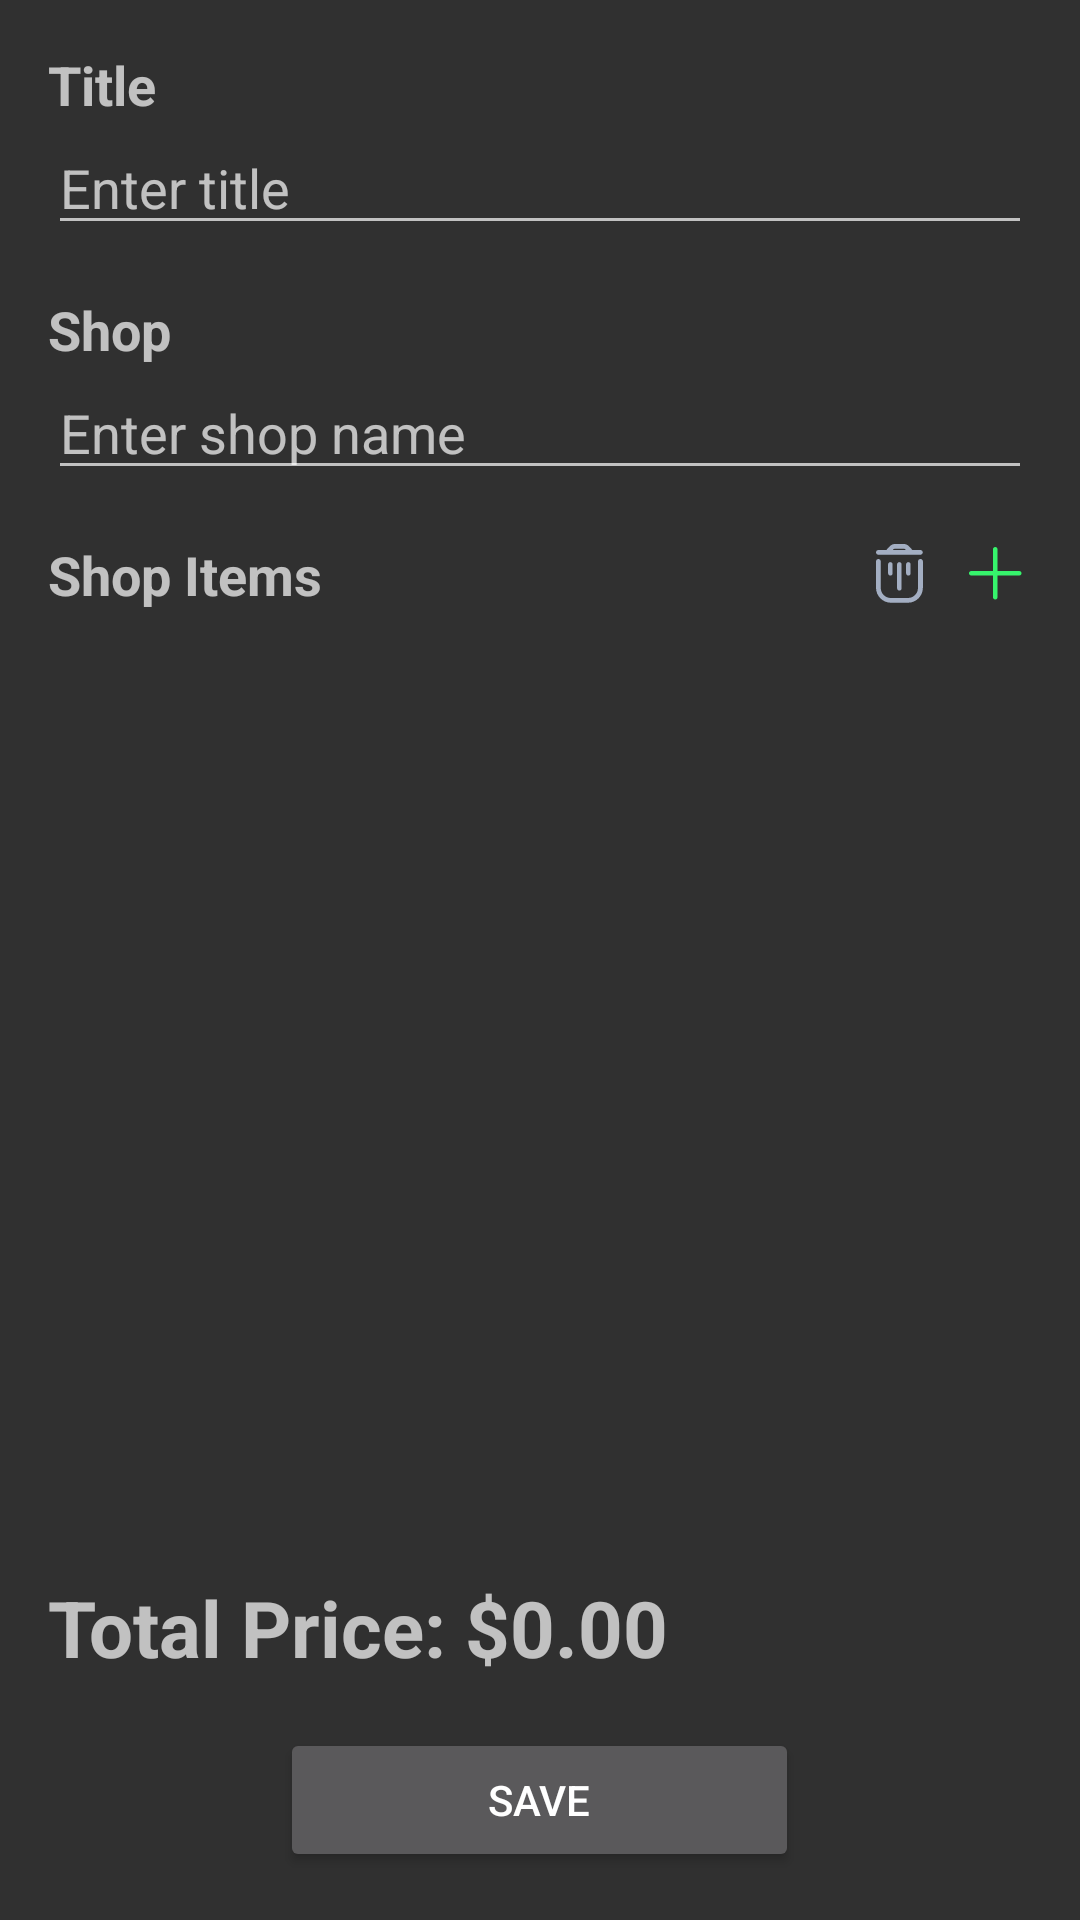

Android layout source for this screen:
<!-- AndroidManifest.xml: activity theme Theme.AppCompat -->
<!-- res/layout/activity_shop_plan_form.xml -->
<?xml version="1.0" encoding="utf-8"?>
<LinearLayout xmlns:android="http://schemas.android.com/apk/res/android"
    android:layout_width="match_parent"
    android:layout_height="match_parent"
    android:orientation="vertical"
    android:padding="16dp">

    <TextView
        android:layout_width="wrap_content"
        android:layout_height="wrap_content"
        android:text="Title"
        android:textSize="18sp"
        android:textStyle="bold" />

    <EditText
        android:id="@+id/editTextTitle"
        android:layout_width="match_parent"
        android:layout_height="wrap_content"
        android:hint="Enter title" />

    <TextView
        android:layout_width="wrap_content"
        android:layout_height="wrap_content"
        android:text="Shop"
        android:textSize="18sp"
        android:textStyle="bold"
        android:layout_marginTop="16dp" />

    <EditText
        android:id="@+id/editTextShopName"
        android:layout_width="match_parent"
        android:layout_height="wrap_content"
        android:hint="Enter shop name" />

    <LinearLayout
        android:layout_width="match_parent"
        android:layout_height="wrap_content"
        android:orientation="horizontal"
        android:gravity="end|center_vertical"
        android:layout_marginTop="16dp">

        <TextView
            android:layout_width="wrap_content"
            android:layout_height="wrap_content"
            android:text="Shop Items"
            android:textSize="18sp"
            android:textStyle="bold" />

        <LinearLayout
            android:layout_width="0dp"
            android:layout_height="wrap_content"
            android:layout_weight="1"
            android:orientation="horizontal"
            android:gravity="end">

            <ImageButton
                android:id="@+id/buttonDeleteItem"
                android:layout_width="wrap_content"
                android:layout_height="wrap_content"
                android:src="@drawable/ic_delete"
                android:background="@android:color/transparent"
                android:contentDescription="Delete Item" />

            <ImageButton
                android:id="@+id/buttonAddItem"
                android:layout_width="wrap_content"
                android:layout_height="wrap_content"
                android:src="@drawable/ic_plus"
                android:background="@android:color/transparent"
                android:contentDescription="Add Item"
                android:layout_marginStart="8dp" />

        </LinearLayout>

    </LinearLayout>

    <androidx.recyclerview.widget.RecyclerView
        android:id="@+id/recyclerViewItems"
        android:layout_width="match_parent"
        android:layout_height="0dp"
        android:layout_weight="1"
        android:layout_marginTop="16dp" />

    <TextView
        android:id="@+id/textViewTotalPrice"
        android:layout_width="wrap_content"
        android:layout_height="wrap_content"
        android:text="Total Price: $0.00"
        android:textSize="26sp"
        android:textStyle="bold" />

    <Button
        android:id="@+id/buttonSave"
        android:layout_width="173dp"
        android:layout_height="wrap_content"
        android:layout_gravity="center_horizontal"
        android:layout_marginTop="16dp"
        android:text="Save" />

</LinearLayout>
<!-- resources referenced by this layout -->
<resources>
  <!-- drawable ic_delete (drawable) -->
  <vector xmlns:android="http://schemas.android.com/apk/res/android"
      android:width="24dp"
      android:height="24dp"
      android:viewportWidth="24"
      android:viewportHeight="24">
      <path
          android:pathData="M18.79,7C18.354,7 18,7.354 18,7.79V16.63C18,18.491 16.491,20 14.63,20H8.95C7.089,20 5.58,18.491 5.58,16.63V7.79C5.58,7.354 5.226,7 4.79,7C4.354,7 4,7.354 4,7.79V16.63C4.027,19.372 6.258,21.58 9,21.58H14.68C17.403,21.553 19.603,19.353 19.63,16.63V7.79C19.63,7.572 19.54,7.363 19.381,7.213C19.222,7.063 19.008,6.986 18.79,7Z"
          android:fillColor="@color/dark_gray"/>
      <path
          android:pathData="M18.79,5.58H4.79C4.354,5.58 4,5.226 4,4.79C4,4.354 4.354,4 4.79,4H7.44L8.62,2.72C9.071,2.261 9.687,2.002 10.33,2H13.25C13.884,2 14.492,2.252 14.94,2.7L16.14,4H18.79C19.226,4 19.58,4.354 19.58,4.79C19.58,5.226 19.226,5.58 18.79,5.58ZM13.25,3.58H10.33C10.13,3.58 9.937,3.655 9.79,3.79L9.6,3.99H13.98L13.79,3.79C13.644,3.653 13.45,3.578 13.25,3.58Z"
          android:fillColor="@color/dark_gray"
          android:fillType="evenOdd"/>
      <path
          android:pathData="M8.04,8.79V11.79C8.04,12.204 8.376,12.54 8.79,12.54C9.204,12.54 9.54,12.204 9.54,11.79V8.79C9.54,8.376 9.204,8.04 8.79,8.04C8.376,8.04 8.04,8.376 8.04,8.79Z"
          android:fillColor="@color/dark_gray"/>
      <path
          android:pathData="M11.04,8.79V16.79C11.04,17.204 11.376,17.54 11.79,17.54C12.204,17.54 12.54,17.204 12.54,16.79V8.79C12.54,8.376 12.204,8.04 11.79,8.04C11.376,8.04 11.04,8.376 11.04,8.79Z"
          android:fillColor="@color/dark_gray"/>
      <path
          android:pathData="M14.04,8.79V11.79C14.04,12.204 14.376,12.54 14.79,12.54C15.204,12.54 15.54,12.204 15.54,11.79V8.79C15.54,8.376 15.204,8.04 14.79,8.04C14.376,8.04 14.04,8.376 14.04,8.79Z"
          android:fillColor="@color/dark_gray"/>
  </vector>
  <!-- drawable ic_plus (drawable) -->
  <vector xmlns:android="http://schemas.android.com/apk/res/android"
      android:width="24dp"
      android:height="24dp"
      android:viewportWidth="24"
      android:viewportHeight="24">
      <path
          android:pathData="M19.75,11H12.5V3.75C12.5,3.336 12.164,3 11.75,3C11.336,3 11,3.336 11,3.75V11H3.75C3.336,11 3,11.336 3,11.75C3,12.164 3.336,12.5 3.75,12.5H11V19.75C11,20.164 11.336,20.5 11.75,20.5C12.164,20.5 12.5,20.164 12.5,19.75V12.5H19.75C20.164,12.5 20.5,12.164 20.5,11.75C20.5,11.336 20.164,11 19.75,11Z"
          android:fillColor="@color/green" />
  </vector>
  <color name="dark_gray">#A3AEC2</color>
  <color name="green">#36F46C</color>
</resources>
